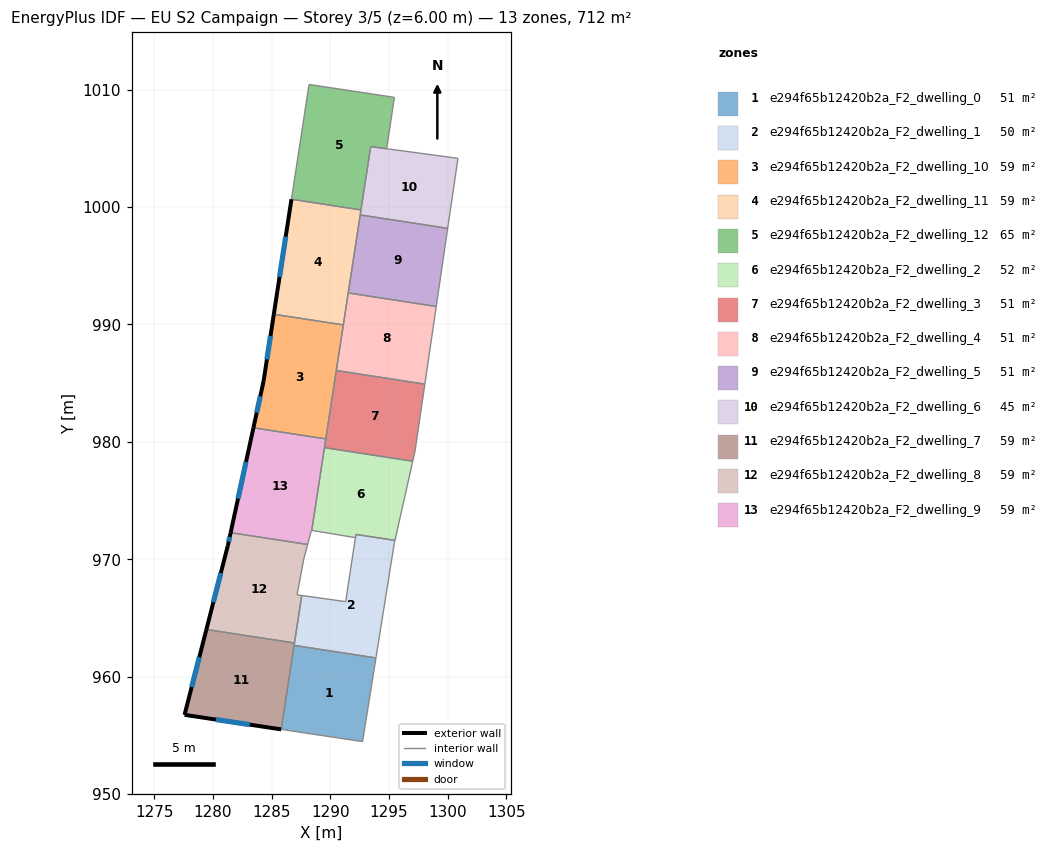
=== STOREY PLAN SPEC (per zone: floor XY polygon, exterior-wall plan segments, windows/doors) ===
zone 1: e294f65b12420b2a_F2_dwelling_0  (50.8 m²)
  floor: (1293.89, 961.60) (1292.75, 954.47) (1285.82, 955.52) (1286.92, 962.67)
  interior walls: 4
zone 2: e294f65b12420b2a_F2_dwelling_1  (49.8 m²)
  floor: (1295.51, 971.61) (1295.44, 971.31) (1293.89, 961.60) (1286.92, 962.67) (1287.57, 966.92) (1291.31, 966.39) (1292.19, 972.12)
  interior walls: 7
zone 3: e294f65b12420b2a_F2_dwelling_10  (59.3 m²)
  floor: (1291.11, 989.96) (1289.62, 980.25) (1283.45, 981.20) (1284.32, 985.17) (1285.19, 990.87)
  exterior wall: (1284.32, 985.17) – (1283.45, 981.20)  [4.1 m]
    window: (1284.04, 983.88) – (1283.74, 982.49)  [1.5 m²]
  exterior wall: (1285.19, 990.87) – (1284.32, 985.17)  [5.8 m]
    window: (1284.91, 989.02) – (1284.60, 987.03)  [2.1 m²]
  interior walls: 3
zone 4: e294f65b12420b2a_F2_dwelling_11  (59.3 m²)
  floor: (1292.61, 999.75) (1291.11, 989.96) (1285.19, 990.87) (1286.69, 1000.66)
  exterior wall: (1286.69, 1000.66) – (1285.19, 990.87)  [9.9 m]
    window: (1286.20, 997.47) – (1285.68, 994.05)  [3.6 m²]
  interior walls: 3
zone 5: e294f65b12420b2a_F2_dwelling_12  (65.3 m²)
  floor: (1295.46, 1009.33) (1294.80, 1004.96) (1293.44, 1005.15) (1292.61, 999.75) (1286.69, 1000.66) (1288.19, 1010.43)
  interior walls: 6
zone 6: e294f65b12420b2a_F2_dwelling_2  (51.8 m²)
  floor: (1297.02, 978.35) (1295.51, 971.61) (1292.18, 972.12) (1292.14, 971.84) (1288.42, 972.46) (1288.46, 972.69) (1289.50, 979.51)
  interior walls: 7
zone 7: e294f65b12420b2a_F2_dwelling_3  (50.8 m²)
  floor: (1298.05, 984.92) (1297.22, 979.23) (1297.02, 978.35) (1289.50, 979.51) (1290.51, 986.08)
  interior walls: 5
zone 8: e294f65b12420b2a_F2_dwelling_4  (50.8 m²)
  floor: (1299.02, 991.53) (1298.05, 984.92) (1290.51, 986.08) (1291.53, 992.68)
  interior walls: 4
zone 9: e294f65b12420b2a_F2_dwelling_5  (50.8 m²)
  floor: (1300.00, 998.18) (1299.02, 991.53) (1291.53, 992.68) (1292.55, 999.33)
  interior walls: 4
zone 10: e294f65b12420b2a_F2_dwelling_6  (44.8 m²)
  floor: (1300.87, 1004.14) (1300.00, 998.18) (1292.55, 999.33) (1293.44, 1005.14)
  interior walls: 5
zone 11: e294f65b12420b2a_F2_dwelling_7  (59.3 m²)
  floor: (1286.95, 962.87) (1285.82, 955.52) (1277.59, 956.75) (1279.45, 964.03)
  exterior wall: (1277.59, 956.75) – (1285.82, 955.52)  [8.3 m]
    window: (1280.27, 956.35) – (1283.14, 955.92)  [3.1 m²]
  exterior wall: (1279.45, 964.03) – (1277.59, 956.75)  [7.5 m]
    window: (1278.85, 961.66) – (1278.19, 959.12)  [2.8 m²]
  interior walls: 2
zone 12: e294f65b12420b2a_F2_dwelling_8  (59.3 m²)
  floor: (1288.07, 971.26) (1287.75, 970.06) (1287.17, 966.97) (1287.57, 966.92) (1286.95, 962.87) (1279.45, 964.03) (1281.27, 971.14) (1281.51, 972.27)
  exterior wall: (1281.27, 971.14) – (1279.45, 964.03)  [7.3 m]
    window: (1280.68, 968.83) – (1280.04, 966.34)  [2.7 m²]
  exterior wall: (1281.51, 972.27) – (1281.27, 971.14)  [1.2 m]
    window: (1281.43, 971.90) – (1281.35, 971.51)  [0.4 m²]
  interior walls: 6
zone 13: e294f65b12420b2a_F2_dwelling_9  (59.3 m²)
  floor: (1289.62, 980.25) (1288.42, 972.46) (1288.39, 972.46) (1288.07, 971.26) (1281.51, 972.27) (1283.45, 981.20)
  exterior wall: (1283.45, 981.20) – (1281.51, 972.27)  [9.1 m]
    window: (1282.82, 978.29) – (1282.15, 975.17)  [3.3 m²]
  interior walls: 5

=== DERIVED (storey summary) ===
Building: EU S2 Campaign
Storey: 3 of 5  (floor level z = 6.00 m)
Storey gross floor area: 711.5 m²
Zones on this storey: 13
  - e294f65b12420b2a_F2_dwelling_0: floor 50.8 m²
  - e294f65b12420b2a_F2_dwelling_1: floor 49.8 m²
  - e294f65b12420b2a_F2_dwelling_10: floor 59.3 m²; exterior wall 9.8 m (29.5 m²); 2 window(s) 3.6 m²; WWR 12.2%
  - e294f65b12420b2a_F2_dwelling_11: floor 59.3 m²; exterior wall 9.9 m (29.7 m²); 1 window(s) 3.6 m²; WWR 12.2%
  - e294f65b12420b2a_F2_dwelling_12: floor 65.3 m²
  - e294f65b12420b2a_F2_dwelling_2: floor 51.8 m²
  - e294f65b12420b2a_F2_dwelling_3: floor 50.8 m²
  - e294f65b12420b2a_F2_dwelling_4: floor 50.8 m²
  - e294f65b12420b2a_F2_dwelling_5: floor 50.8 m²
  - e294f65b12420b2a_F2_dwelling_6: floor 44.8 m²
  - e294f65b12420b2a_F2_dwelling_7: floor 59.3 m²; exterior wall 15.8 m (47.5 m²); 2 window(s) 5.8 m²; WWR 12.2%
  - e294f65b12420b2a_F2_dwelling_8: floor 59.3 m²; exterior wall 8.5 m (25.5 m²); 2 window(s) 3.1 m²; WWR 12.2%
  - e294f65b12420b2a_F2_dwelling_9: floor 59.3 m²; exterior wall 9.1 m (27.4 m²); 1 window(s) 3.3 m²; WWR 12.2%
Zone adjacency (shared interzone walls):
  - e294f65b12420b2a_F2_dwelling_0 ↔ e294f65b12420b2a_F2_dwelling_1
  - e294f65b12420b2a_F2_dwelling_10 ↔ e294f65b12420b2a_F2_dwelling_11
  - e294f65b12420b2a_F2_dwelling_10 ↔ e294f65b12420b2a_F2_dwelling_9
  - e294f65b12420b2a_F2_dwelling_11 ↔ e294f65b12420b2a_F2_dwelling_12
  - e294f65b12420b2a_F2_dwelling_12 ↔ e294f65b12420b2a_F2_dwelling_6
  - e294f65b12420b2a_F2_dwelling_2 ↔ e294f65b12420b2a_F2_dwelling_3
  - e294f65b12420b2a_F2_dwelling_3 ↔ e294f65b12420b2a_F2_dwelling_4
  - e294f65b12420b2a_F2_dwelling_4 ↔ e294f65b12420b2a_F2_dwelling_5
  - e294f65b12420b2a_F2_dwelling_5 ↔ e294f65b12420b2a_F2_dwelling_6
  - e294f65b12420b2a_F2_dwelling_7 ↔ e294f65b12420b2a_F2_dwelling_8
  - e294f65b12420b2a_F2_dwelling_8 ↔ e294f65b12420b2a_F2_dwelling_9